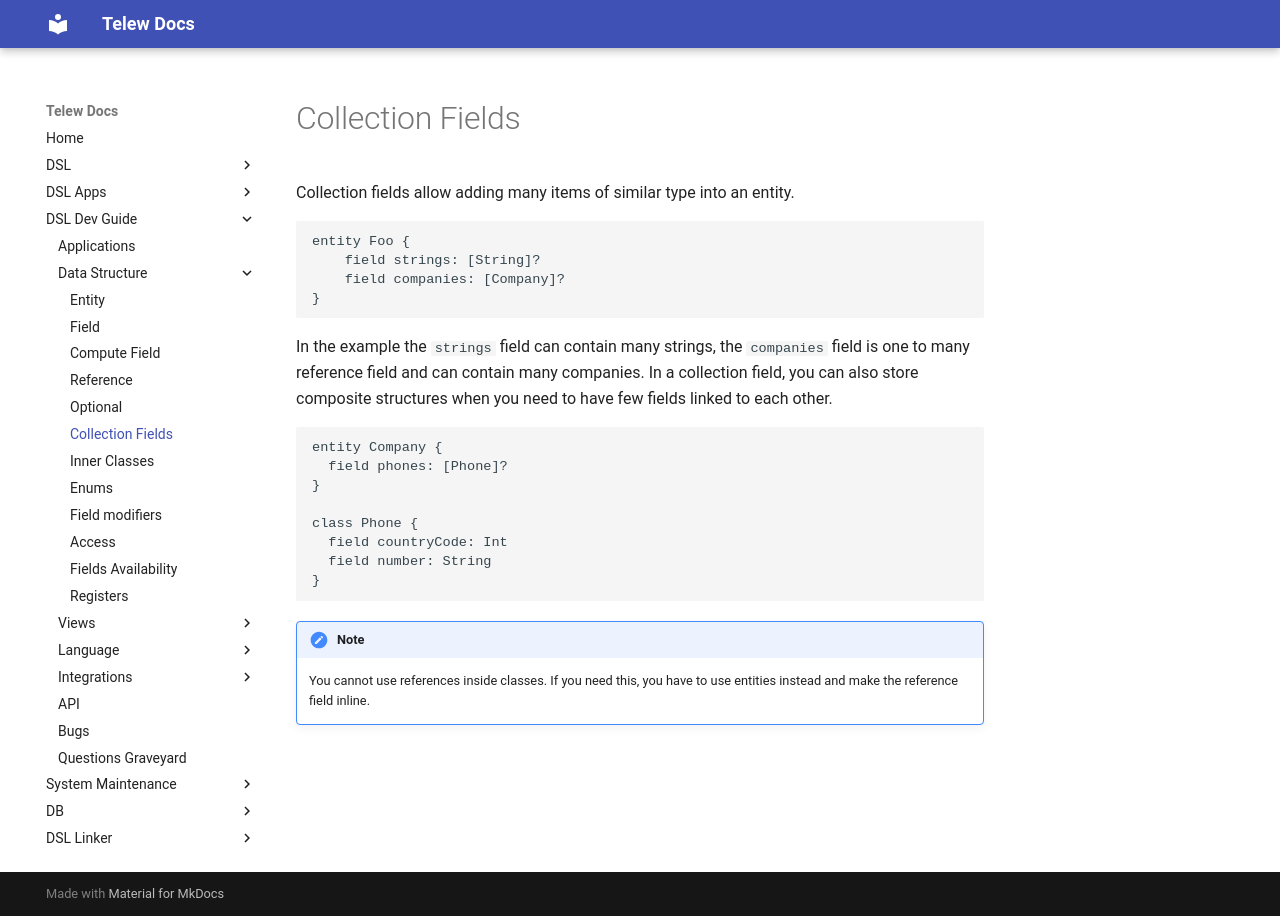

repository: Telew-Doc/docs · page: DSL-Dev-Guide/Data-Structure/Collection-Fields/index.html · generator: mkdocs

# Collection Fields

Collection fields allow adding many items of similar type into an entity.

```dsl
entity Foo {
    field strings: [String]?
    field companies: [Company]?
}
```

In the example the `strings` field can contain many strings, the `companies` field is one to many reference field and can contain many companies.
In a collection field, you can also store composite structures when you need to have few fields linked to each other.

```dsl
entity Company { 
  field phones: [Phone]?
}

class Phone { 
  field countryCode: Int 
  field number: String 
}
```

!!! note
    You cannot use references inside classes.
    If you need this, you have to use entities instead and make the reference field inline.
